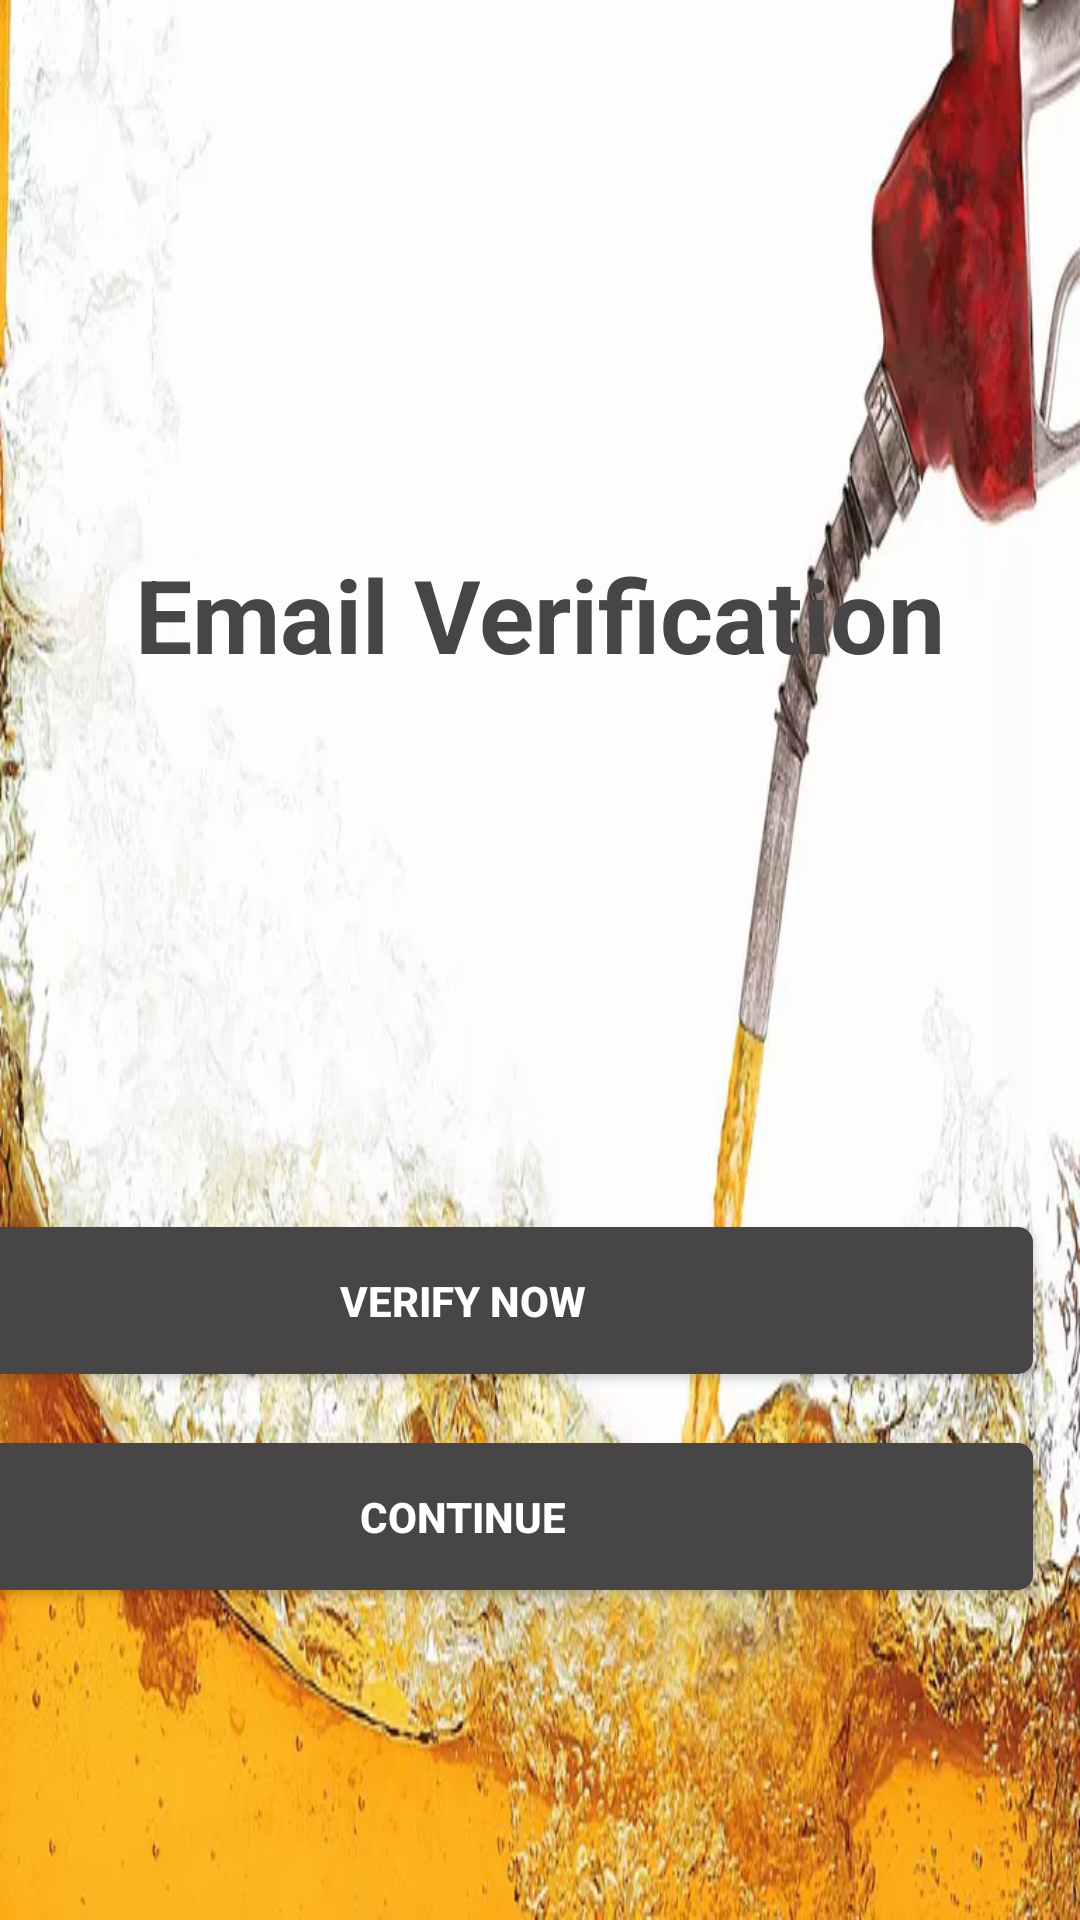

Layout XML and referenced resources for this Android screen:
<!-- AndroidManifest.xml: application theme Theme.PortfolioFuel -->
<!-- res/layout/activity_email_verification.xml -->
<?xml version="1.0" encoding="utf-8"?>
<androidx.constraintlayout.widget.ConstraintLayout xmlns:android="http://schemas.android.com/apk/res/android"
    xmlns:app="http://schemas.android.com/apk/res-auto"
    xmlns:tools="http://schemas.android.com/tools"
    android:layout_width="match_parent"
    android:layout_height="match_parent"
    android:background="@drawable/fuel"
    tools:context=".Email_verification">

    <Button
        android:id="@+id/verify"
        android:layout_width="380dp"
        android:layout_height="49dp"
        android:layout_marginEnd="16dp"
        android:background="@drawable/btn_register"
        android:text="Verify Now"
        android:textColor="#ffffff"
        android:textStyle="bold"
        android:visibility="visible"
        app:layout_constraintBottom_toBottomOf="parent"
        app:layout_constraintEnd_toEndOf="parent"
        app:layout_constraintTop_toBottomOf="@+id/verifymsg" />

    <Button
        android:id="@+id/cont"
        android:layout_width="380dp"
        android:layout_height="49dp"
        android:layout_marginEnd="16dp"
        android:background="@drawable/btn_register"
        android:text="Continue"
        android:textColor="#ffffff"
        android:textStyle="bold"
        android:visibility="visible"
        app:layout_constraintBottom_toBottomOf="parent"
        app:layout_constraintEnd_toEndOf="parent"
        app:layout_constraintTop_toBottomOf="@+id/verifymsg"
        app:layout_constraintVertical_bias="0.698" />

    <TextView
        android:id="@+id/verifymsg"
        android:layout_width="wrap_content"
        android:layout_height="wrap_content"
        android:layout_centerHorizontal="true"
        android:text="Email Verification"
        android:textColor="#474545"
        android:textSize="34sp"
        android:textStyle="bold"
        android:visibility="visible"
        app:layout_constraintBottom_toTopOf="@+id/verify"
        app:layout_constraintEnd_toEndOf="parent"
        app:layout_constraintHorizontal_bias="0.5"
        app:layout_constraintStart_toStartOf="parent"
        app:layout_constraintTop_toTopOf="parent" />
</androidx.constraintlayout.widget.ConstraintLayout>
<!-- resources referenced by this layout -->
<resources>
  <!-- drawable btn_register (drawable) -->
  <?xml version="1.0" encoding="utf-8"?>
  <ripple xmlns:android="http://schemas.android.com/apk/res/android"
      xmlns:tools="http://schemas.android.com/tools"
      android:color="@color/RippleEffectColor">
  
      <item>
          <shape android:shape="rectangle">
              <solid android:color="@color/colorSignin"></solid>
              <stroke android:color="@color/colorSignin" android:width="2dp"></stroke>
              <corners android:radius="4dp"></corners>
  
  
          </shape>
  
      </item>
  
  </ripple>
  <!-- drawable fuel: jpg bitmap (drawable, 60464 bytes) -->
  <style name="Theme.PortfolioFuel" parent="Theme.MaterialComponents.DayNight.NoActionBar">
          
          <item name="colorPrimary">@color/colorPrimary</item>
          <item name="colorPrimaryDark">@color/colorPrimaryDark</item>
          <item name="colorAccent">@color/colorAccent</item>
  
          
          <item name="android:statusBarColor" tools:targetApi="l">?attr/colorPrimaryVariant</item>
          
      </style>
  <color name="RippleEffectColor">#474545</color>
  <color name="colorSignin">#474545</color>
  <color name="colorPrimary">#474545</color>
  <color name="colorPrimaryDark">#f58d42</color>
  <color name="colorAccent">#f5426c</color>
</resources>
